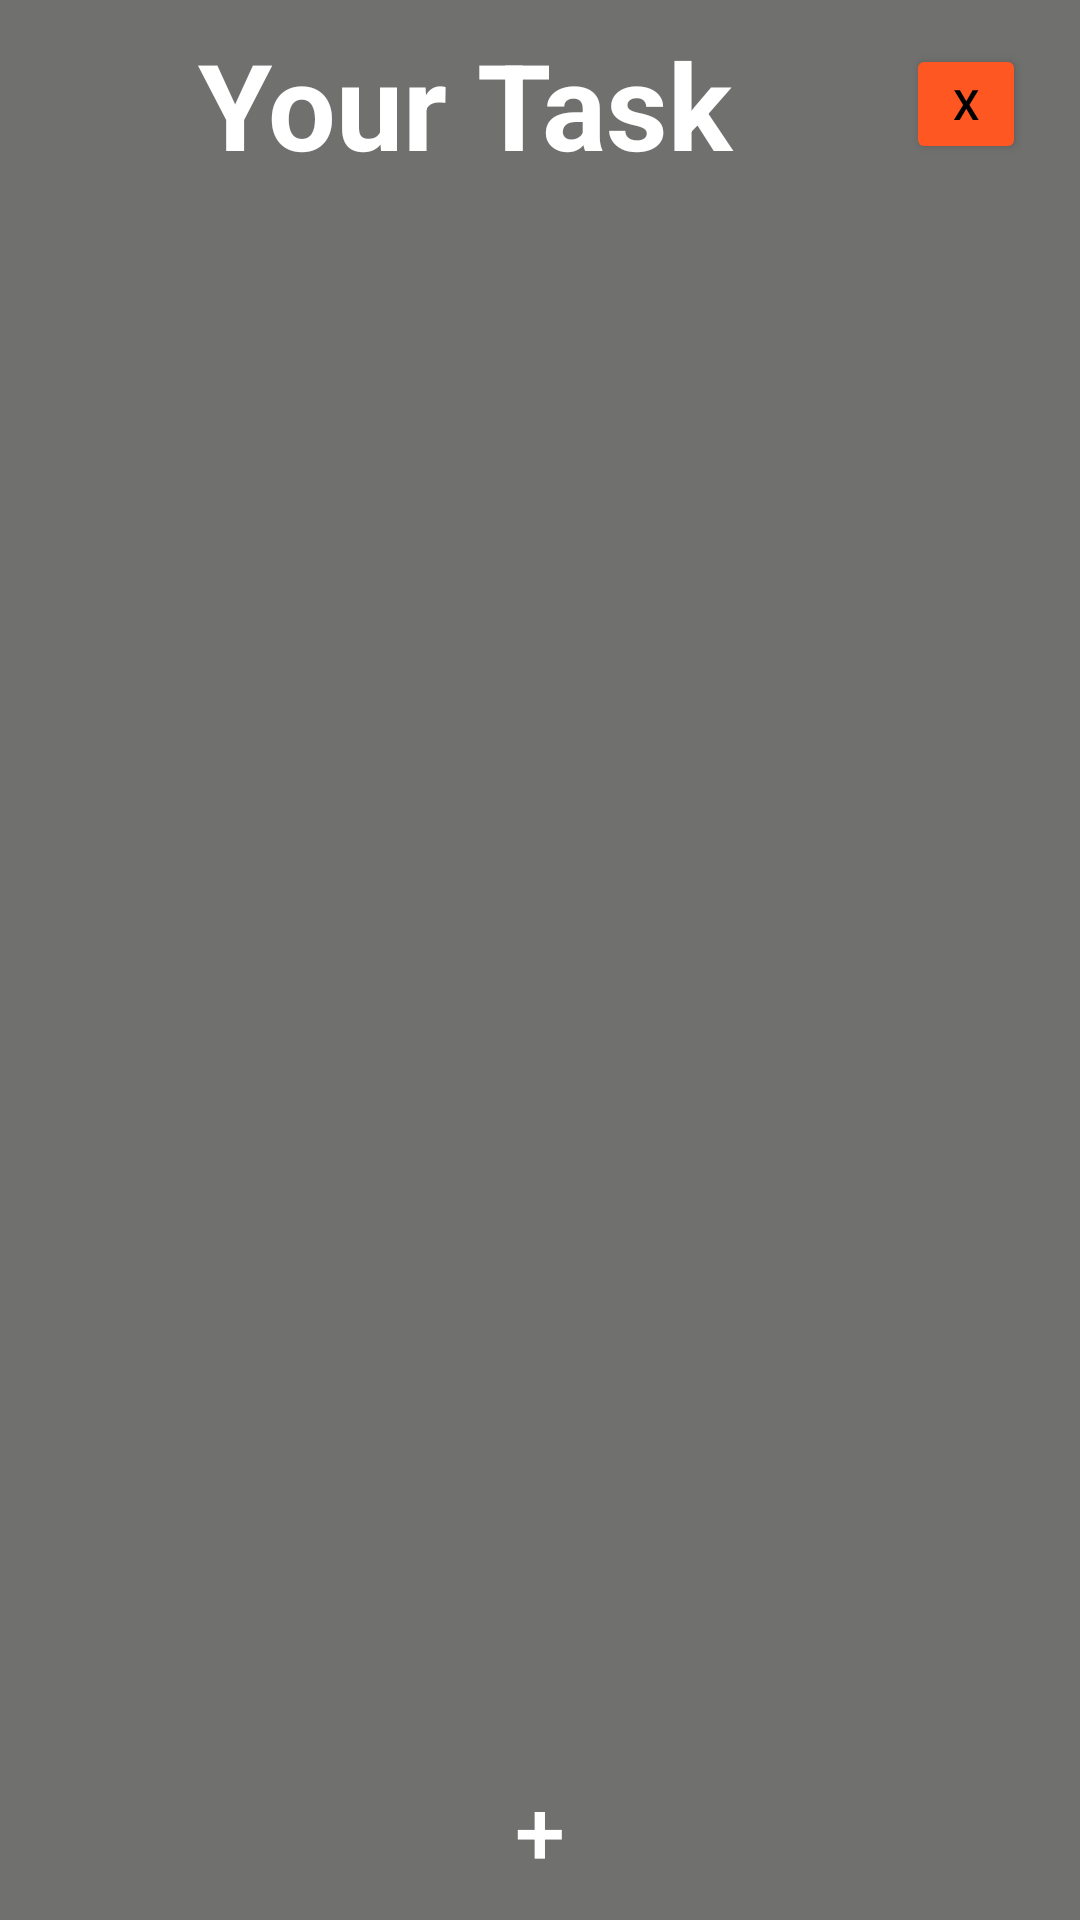

Write the Android layout XML for this screen, with the resource values it uses.
<!-- AndroidManifest.xml: application theme Theme.MyApp -->
<!-- res/layout/activity_main.xml -->
<?xml version="1.0" encoding="utf-8"?>
<LinearLayout xmlns:android="http://schemas.android.com/apk/res/android"
    xmlns:app="http://schemas.android.com/apk/res-auto"
    xmlns:tools="http://schemas.android.com/tools"
    android:layout_width="match_parent"
    android:background="#70716F"
    android:layout_height="match_parent"
    android:orientation="vertical"
    tools:context=".MainActivity">
    <LinearLayout
        android:layout_width="match_parent"
        android:layout_height="wrap_content"
        android:layout_margin="8dp"
        android:gravity="center"
        android:orientation="horizontal">

        <TextView
            android:layout_width="0dp"
            android:layout_weight="1"
            android:layout_height="wrap_content"
            android:fontFamily="sans-serif"
            android:textStyle="bold"
            android:gravity="center"
            android:text="Your Task"
            android:textColor="@color/white"
            android:textSize="40sp" />
        <Button
            android:id="@+id/deleteAll"
            android:layout_width="40dp"
            android:layout_height="40dp"
            android:layout_marginEnd="10dp"
            android:backgroundTint="#FF5722"
            android:text="@string/x"
            android:textAllCaps="false"
            android:textColor="@color/black"
            />
    </LinearLayout>
    <FrameLayout
        android:layout_width="match_parent"
        android:layout_height="match_parent">
        <androidx.recyclerview.widget.RecyclerView
            android:layout_width="match_parent"
            android:id="@+id/recycler_view"
            tools:listitem="@layout/view"
            android:layout_height="match_parent"/>
        <Button
            android:layout_width="60dp"
            android:layout_height="60dp"
            android:id="@+id/add"
            android:layout_gravity="center|bottom"
            android:layout_marginTop="25dp"
            android:background="@drawable/circular_button"
            android:text="+"
            android:textSize="30sp"
            android:textColor="@color/white"

            />
    </FrameLayout>

</LinearLayout>
<!-- res/layout/view.xml (included above) -->
<?xml version="1.0" encoding="utf-8"?>
<LinearLayout xmlns:android="http://schemas.android.com/apk/res/android"
    android:layout_width="match_parent"
    android:layout_height="wrap_content"
    android:padding="7dp"
    xmlns:app="http://schemas.android.com/apk/res-auto"
    >
    <androidx.cardview.widget.CardView
        android:layout_width="match_parent"
        android:layout_height="wrap_content"
        android:backgroundTint="@color/black"
        app:cardCornerRadius="10dp"
        android:elevation="3dp">
        <LinearLayout
            android:layout_width="match_parent"
            android:layout_height="match_parent"
            android:id="@+id/mylayout"
            android:padding="10dp"
            android:orientation="vertical"
            >
            <TextView
                android:layout_width="match_parent"
                android:layout_height="wrap_content"
                android:text="all tasks will load here"
                android:textColor="@color/white"
                android:textSize="20sp"
                android:id="@+id/title"
                android:textStyle="bold"
                android:fontFamily="sans-serif"
                />
            <TextView
                android:layout_width="match_parent"
                android:layout_height="wrap_content"
                android:id="@+id/priority"
                android:text="Priority - High"
                android:textColor="@color/white"
                android:textSize="15sp"
                android:layout_marginTop="5dp"
                android:fontFamily="sans-serif"
                />

        </LinearLayout>
    </androidx.cardview.widget.CardView>

</LinearLayout>
<!-- resources referenced by this layout -->
<resources>
  <string name="x">X</string>
  <style name="Theme.MyApp" parent="Theme.MaterialComponents.DayNight.NoActionBar">
          
          <item name="colorPrimary">#A4CCE4</item>
          <item name="colorPrimaryVariant">#DFDEE1</item>
          <item name="colorOnPrimary">@color/white</item>
          
          <item name="colorSecondary">@color/teal_200</item>
          <item name="colorSecondaryVariant">@color/teal_700</item>
          <item name="colorOnSecondary">@color/black</item>
          
          <item name="android:statusBarColor" tools:targetApi="l">?attr/colorPrimaryVariant</item>
          
      </style>
  <!-- not gathered from this repository: default colours our renderer supplied (Android Studio template values) -->
  <color name="teal_200">#FF03DAC5</color>
  <color name="teal_700">#FF018786</color>
  <color name="black">#FF000000</color>
  <color name="white">#FFFFFFFF</color>
</resources>
